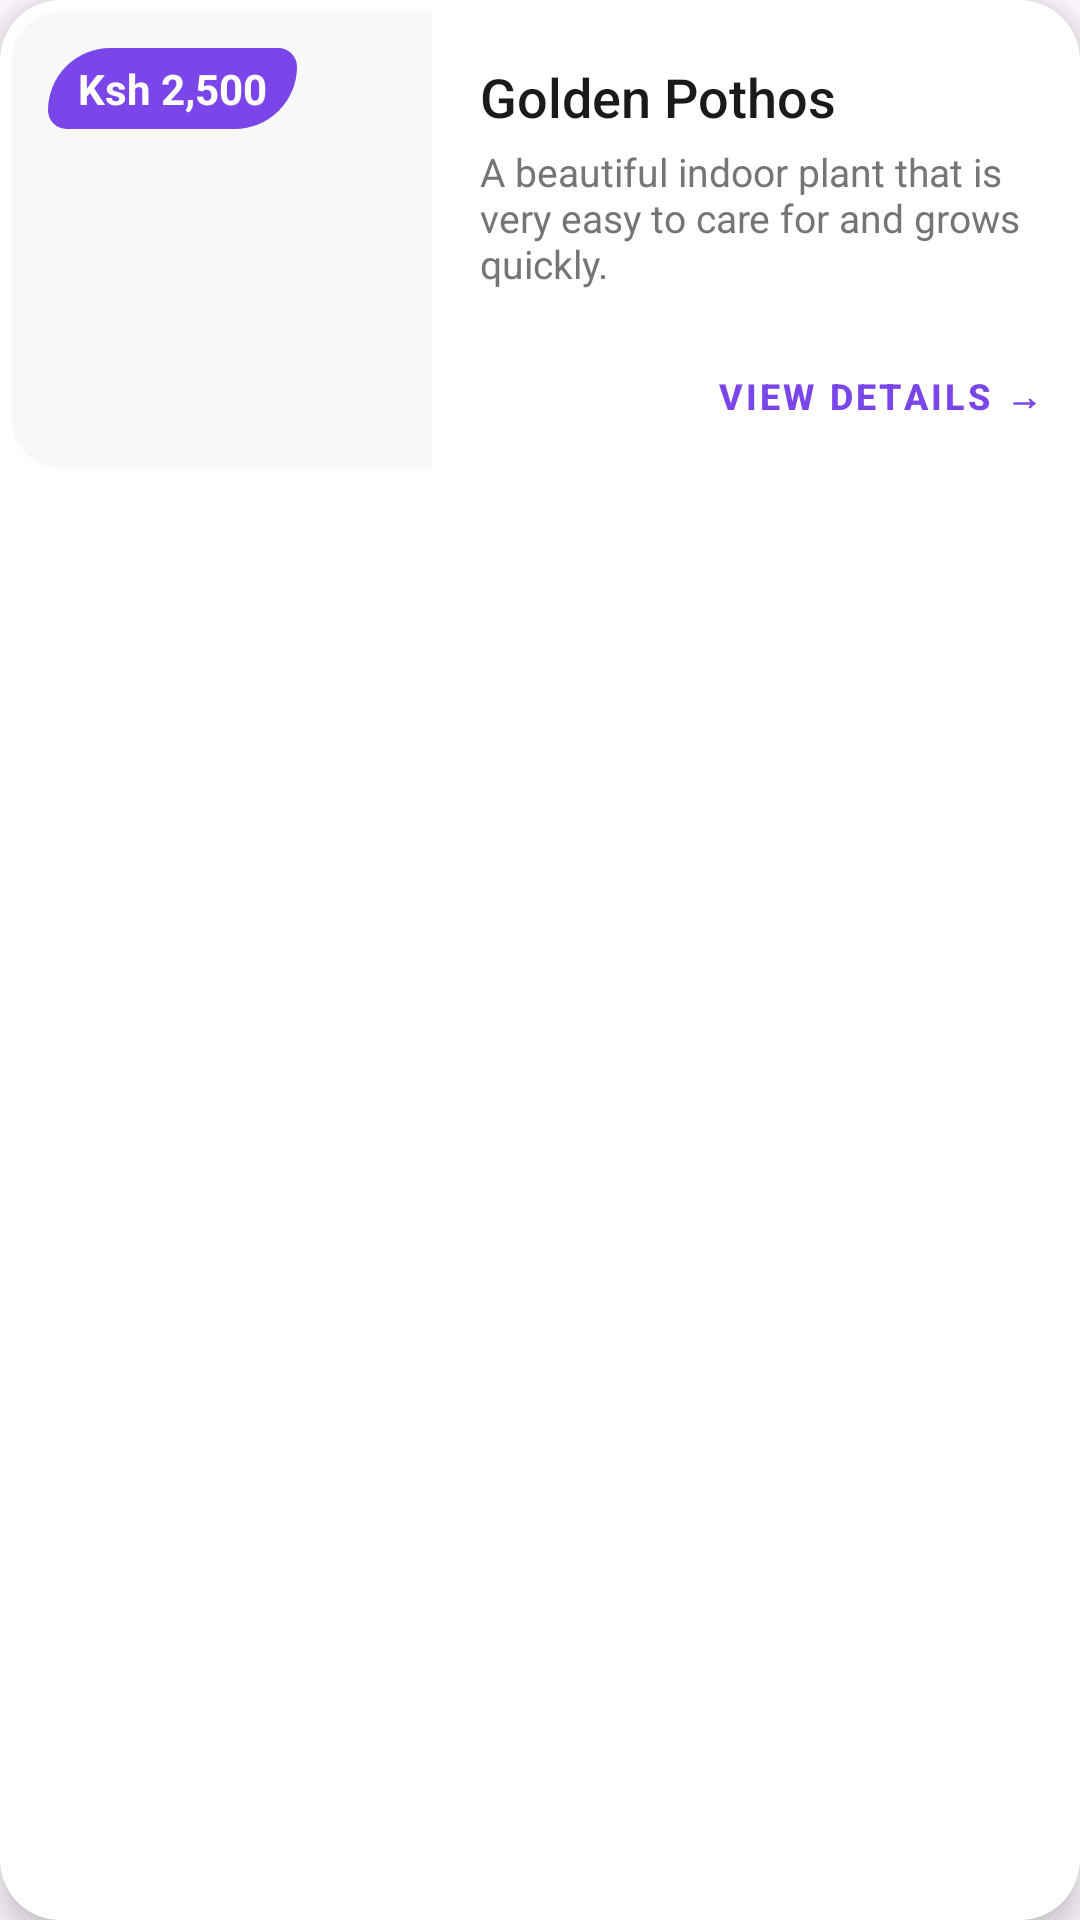

Produce the Android XML layout that renders to this screen, including the resource entries it uses.
<!-- AndroidManifest.xml: application theme Theme.Sokogarden -->
<!-- res/layout/single_item.xml -->
<?xml version="1.0" encoding="utf-8"?>
<androidx.cardview.widget.CardView xmlns:android="http://schemas.android.com/apk/res/android"
    xmlns:app="http://schemas.android.com/apk/res-auto"
    xmlns:tools="http://schemas.android.com/tools"
    android:layout_width="match_parent"
    android:layout_height="wrap_content"
    android:layout_marginHorizontal="16dp"
    android:layout_marginVertical="8dp"
    app:cardCornerRadius="20dp"
    app:cardElevation="6dp"
    app:cardBackgroundColor="@color/cardBackground">

    <androidx.constraintlayout.widget.ConstraintLayout
        android:layout_width="match_parent"
        android:layout_height="wrap_content"
        android:minHeight="160dp"
        android:padding="4dp">

        
        <com.google.android.material.imageview.ShapeableImageView
            android:id="@+id/product_photo"
            android:layout_width="140dp"
            android:layout_height="0dp"
            android:scaleType="centerCrop"
            android:background="#F8F8F8"
            app:layout_constraintBottom_toBottomOf="parent"
            app:layout_constraintStart_toStartOf="parent"
            app:layout_constraintTop_toTopOf="parent"
            app:shapeAppearanceOverlay="@style/RoundedTopCorners"
            android:contentDescription="Product Image" />

        
        <TextView
            android:id="@+id/product_cost"
            android:layout_width="wrap_content"
            android:layout_height="wrap_content"
            android:layout_margin="12dp"
            android:background="@drawable/shape"
            android:backgroundTint="@color/primary"
            android:paddingHorizontal="10dp"
            android:paddingVertical="4dp"
            android:text="Ksh 2,500"
            android:textColor="@color/white"
            android:textSize="14sp"
            android:textStyle="bold"
            app:layout_constraintStart_toStartOf="@+id/product_photo"
            app:layout_constraintTop_toTopOf="@+id/product_photo" />

        
        <TextView
            android:id="@+id/product_name"
            android:layout_width="0dp"
            android:layout_height="wrap_content"
            android:layout_marginStart="16dp"
            android:layout_marginTop="16dp"
            android:layout_marginEnd="12dp"
            android:ellipsize="end"
            android:fontFamily="sans-serif-medium"
            android:maxLines="1"
            android:text="Golden Pothos"
            android:textColor="@color/textPrimary"
            android:textSize="18sp"
            app:layout_constraintEnd_toEndOf="parent"
            app:layout_constraintStart_toEndOf="@+id/product_photo"
            app:layout_constraintTop_toTopOf="parent" />

        <TextView
            android:id="@+id/product_description"
            android:layout_width="0dp"
            android:layout_height="wrap_content"
            android:layout_marginTop="4dp"
            android:layout_marginBottom="8dp"
            android:ellipsize="end"
            android:fontFamily="sans-serif"
            android:maxLines="3"
            android:text="A beautiful indoor plant that is very easy to care for and grows quickly."
            android:textColor="@color/textSecondary"
            android:textSize="13sp"
            app:layout_constraintBottom_toTopOf="@+id/btnPurchase"
            app:layout_constraintEnd_toEndOf="@+id/product_name"
            app:layout_constraintStart_toStartOf="@+id/product_name"
            app:layout_constraintTop_toBottomOf="@+id/product_name"
            app:layout_constraintVertical_bias="0.0" />

        <com.google.android.material.button.MaterialButton
            android:id="@+id/btnPurchase"
            style="@style/Widget.MaterialComponents.Button.TextButton"
            android:layout_width="wrap_content"
            android:layout_height="wrap_content"
            android:text="View Details →"
            android:textColor="@color/primary"
            android:textSize="12sp"
            android:textStyle="bold"
            app:layout_constraintBottom_toBottomOf="parent"
            app:layout_constraintEnd_toEndOf="parent" />

    </androidx.constraintlayout.widget.ConstraintLayout>

</androidx.cardview.widget.CardView>
<!-- resources referenced by this layout -->
<resources>
  <color name="cardBackground">#FFFFFF</color>
  <color name="primary">#7B46E9</color>
  <color name="textPrimary">#1A1A1A</color>
  <color name="textSecondary">#757575</color>
  <color name="white">#FFFFFFFF</color>
  <!-- drawable shape (drawable) -->
  <?xml version="1.0" encoding="utf-8"?>
  <shape xmlns:android="http://schemas.android.com/apk/res/android">
      <solid
          android:color="#B061BD"/>
      <corners
          android:bottomRightRadius="100dp"
          android:topLeftRadius="100dp"
          android:radius="30dp"
          />
  </shape>
  <style name="RoundedTopCorners" parent="">
          <item name="cornerFamily">rounded</item>
          <item name="cornerSizeTopLeft">16dp</item>
          <item name="cornerSizeTopRight">0dp</item>
          <item name="cornerSizeBottomLeft">16dp</item>
          <item name="cornerSizeBottomRight">0dp</item>
      </style>
  <style name="Theme.Sokogarden" parent="Base.Theme.Sokogarden" />
  <style name="Base.Theme.Sokogarden" parent="Theme.Material3.DayNight.NoActionBar">
          
      </style>
</resources>
